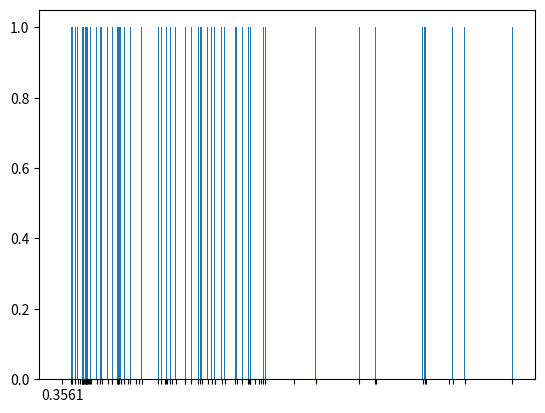

Recreate this plot in Python.
import matplotlib.pyplot as plt
c_paralel = [2.666, 0.649, 0.992, 2.571, 0.677, 0.587, 2.1902, 0.9318, 0.8129, 0.6862, 1.0125, 0.5090, 0.7957, 1.9454, 0.3561, 0.6419, 2.4986, 0.8799, 0.9342, 0.6284, 0.5972, 2.34511, 2.22383, 1.20413, 0.75346, 0.59177, 0.63370, 2.4962, 1.6594, 2.3604, 2.4275, 2.5138, 0.6045, 0.5351, 0.6335, 1.0011, 3.27, 1.00, 0.62, 2.64, 0.59, 0.64, 2.11, 1.60, 1.07, 1.14, 0.562, 1.27, 2.52, 3.02, 2.03, 2.11, 4.53, 2.69, 1.77, 1.46, 4.80, 1.24, 1.92, 3.952, 1.539, 1.56, 1.959, 0.473, 0.595, 2.617, 1.772, 1.555, 4.496, 1.031, 2.074, 4.843, 3.769, 1.84, 5.525, 1.619, 3.961, 4.522, 0.665, 1.498, 4.978, 1.113, 0.464 ]
y = [(1/len(c_paralel))*len(c_paralel)]
ancho = [0.0001*len(c_paralel)]
print(min(c_paralel))
print(max(c_paralel))
labels = ['', '', '', '', '', '', '', '', '', '', '', '', '', '', 0.3561, '', '', '', '', '', '', '', '', '', '', '', '', '', '', '', '', '', '', '', '', '','','','','','','','','','','','','','','','','','','','','','','','', '', '', '', '', '', '', '', '', '', '', '', '', '', '', '', '', '', '', '', '', '', '', '', '']
print(len(labels))
plt.bar(c_paralel,y,width=ancho,tick_label=labels)
plt.show()
